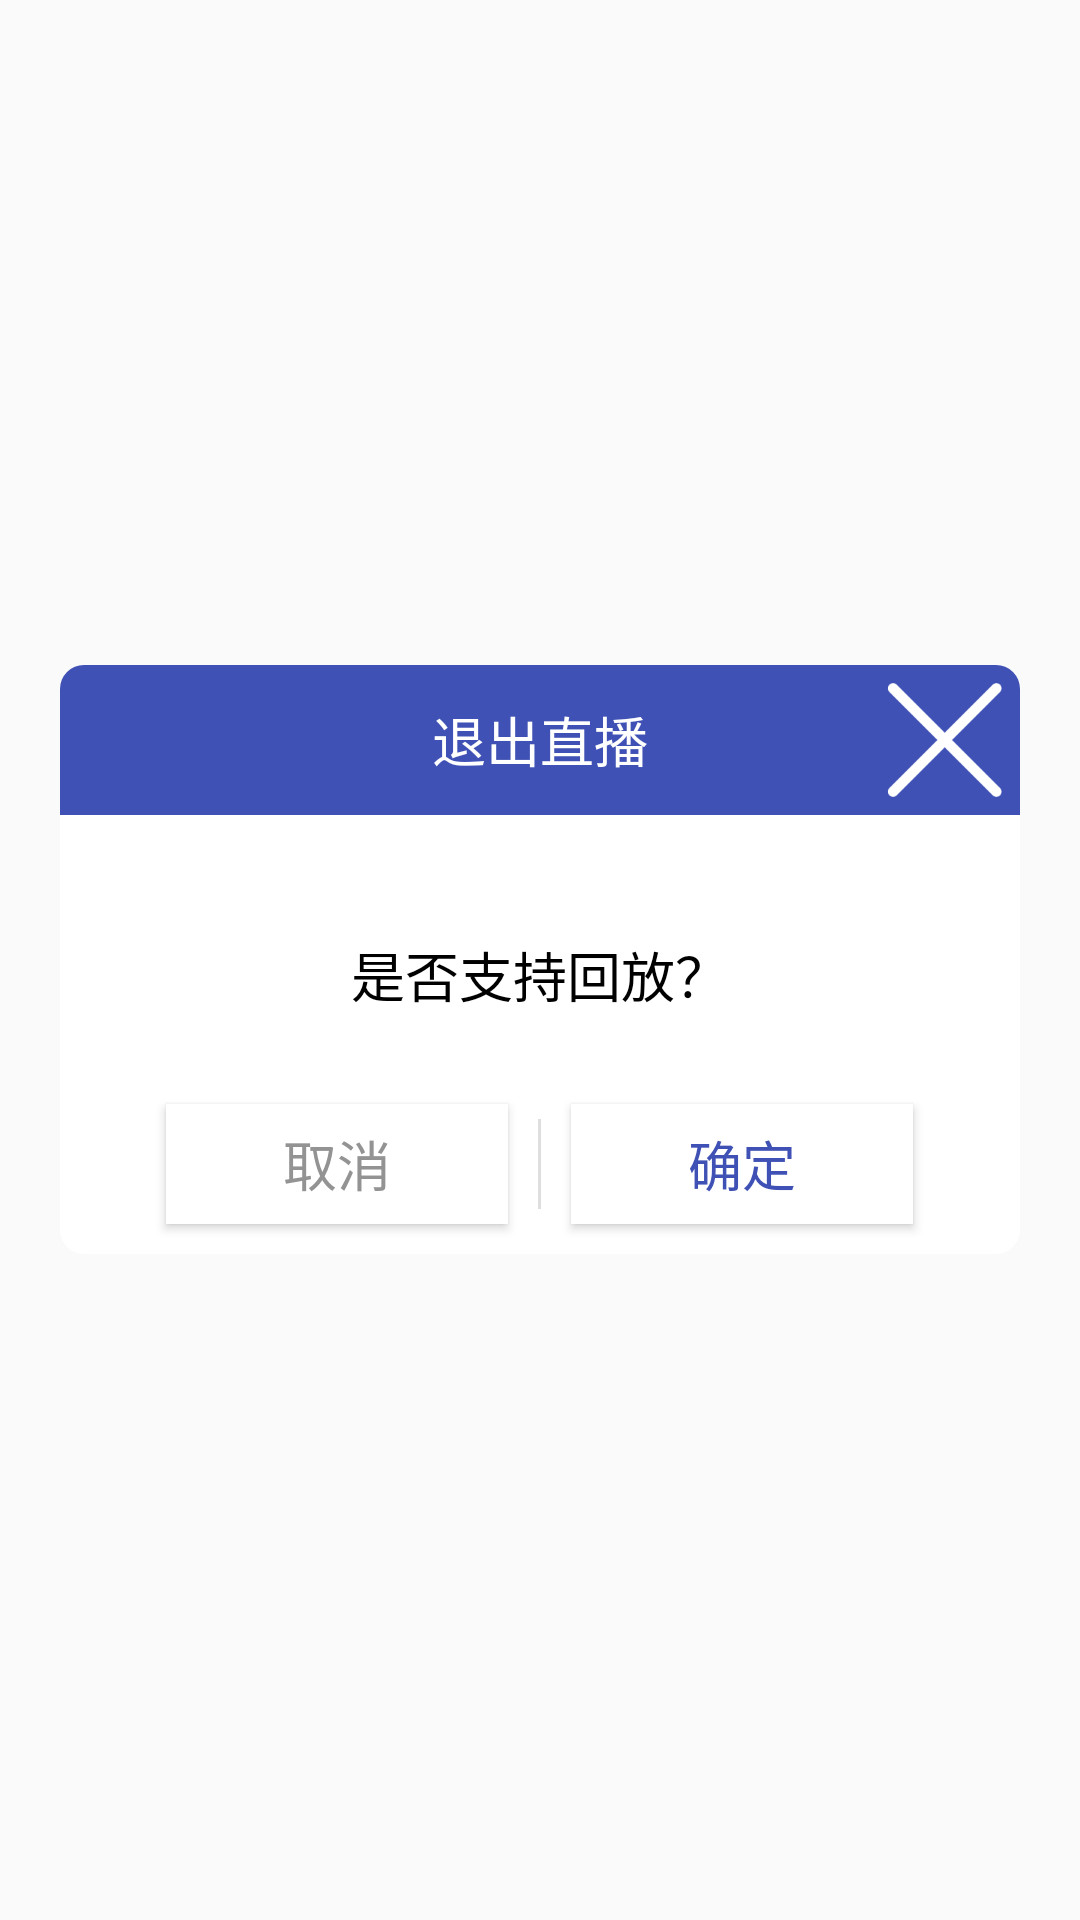

Reconstruct the res/layout file that produces this screen, plus the resources it refers to.
<!-- AndroidManifest.xml: application theme AppTheme -->
<!-- res/layout/my_dialog_layout.xml -->
<?xml version="1.0" encoding="utf-8"?>
<FrameLayout xmlns:android="http://schemas.android.com/apk/res/android"
    android:layout_width="fill_parent"
    android:layout_height="fill_parent"
    android:background="@android:color/transparent"
    android:clickable="true"
    android:orientation="vertical"
    android:padding="20.0dip">

    <LinearLayout
        android:background="@android:color/transparent"
        android:layout_width="fill_parent"
        android:layout_height="wrap_content"
        android:layout_gravity="center"
        android:orientation="vertical">


        <RelativeLayout
            android:layout_width="wrap_content"
            android:layout_height="50.0dip">


            <TextView
                android:id="@+id/title"
                android:background="@drawable/dialog_top_shape"
                android:text="退出直播"
                android:layout_width="fill_parent"
                android:layout_height="50.0dip"
                android:textSize="18sp"
                android:gravity="center"
                android:textColor="@color/color_white"
                android:visibility="visible" />


            <ImageButton
                android:id="@+id/btn_cancel"
                android:layout_width="50.0dip"
                android:layout_height="50.0dip"
                android:background="@android:color/transparent"
                android:src="@mipmap/cancel"
                android:layout_alignParentTop="true"
                android:layout_alignParentRight="true"
                android:layout_alignParentEnd="true" />
        </RelativeLayout>

        <LinearLayout
            android:id="@+id/content"
            android:background="#fff"
            android:paddingTop="40dp"
            android:paddingBottom="20dp"
            android:layout_width="match_parent"
            android:layout_height="wrap_content"
            android:gravity="center">
            <TextView
                android:id="@+id/message"
                android:text="是否支持回放？"
                android:layout_width="fill_parent"
                android:layout_height="wrap_content"
                android:textColor="@color/color_black"
                android:textSize="18sp"
                android:gravity="center"/>
        </LinearLayout>

        <LinearLayout
            android:background="@drawable/dialog_bottom_shape"
            android:layout_width="fill_parent"
            android:layout_height="60.0dip"
            android:layout_gravity="bottom"
            android:gravity="center"
            android:orientation="horizontal">

            <Button
                android:id="@+id/positiveButton"
                android:background="@color/color_white"
                android:layout_width="114.0dip"
                android:layout_height="40.0dip"
                android:gravity="center"
                android:textColor="#939393"
                android:layout_marginRight="10.0dip"
                android:textSize="18sp"
                android:text="取消" />

            <View
                android:id="@+id/line"
                android:layout_width="1dp"
                android:gravity="center"
                android:layout_marginTop="15dp"
                android:layout_marginBottom="15dp"
                android:layout_height="wrap_content"
                android:background="#DEDEDE"/>

            <Button
                android:id="@+id/negativeButton"
                android:background="@color/color_white"
                android:layout_width="114.0dip"
                android:layout_height="40.0dip"
                android:layout_marginLeft="10.0dip"
                android:gravity="center"
                android:textColor="@color/colorPrimary"
                android:textSize="18sp"
                android:text="确定" />
        </LinearLayout>
    </LinearLayout>

</FrameLayout>
<!-- resources referenced by this layout -->
<resources>
  <color name="colorPrimary">#3F51B5</color>
  <color name="color_black">#000000</color>
  <color name="color_white">#ffffff</color>
  <!-- drawable dialog_bottom_shape (drawable) -->
  <?xml version="1.0" encoding="utf-8"?>
  <shape xmlns:android="http://schemas.android.com/apk/res/android" android:shape="rectangle">
      <corners
          android:bottomLeftRadius="8dp"
          android:bottomRightRadius="8dp"
          />
      <solid android:color="@color/color_white" />
      <size android:width="30dp" android:height="10dp"/>
  
  </shape>
  <!-- drawable dialog_top_shape (drawable) -->
  <?xml version="1.0" encoding="utf-8"?>
  <shape xmlns:android="http://schemas.android.com/apk/res/android" android:shape="rectangle">
      <corners android:topLeftRadius="8dp"
               android:topRightRadius="8dp"
          />
      <solid android:color="@color/colorPrimary" />
      <size android:width="30dp" android:height="10dp"/>
  
  </shape>
  <!-- mipmap cancel: png bitmap (mipmap-xxxhdpi, 2584 bytes) -->
  <style name="AppTheme" parent="Theme.AppCompat.Light.DarkActionBar">
          
          <item name="colorPrimary">@color/colorPrimary</item>
          <item name="colorPrimaryDark">@color/colorPrimaryDark</item>
          <item name="colorAccent">@color/colorAccent</item>
          <item name="windowNoTitle">true</item>
          <item name="windowActionBar">false</item>
      </style>
  <color name="colorPrimaryDark">#303F9F</color>
  <color name="colorAccent">#FF4081</color>
</resources>
